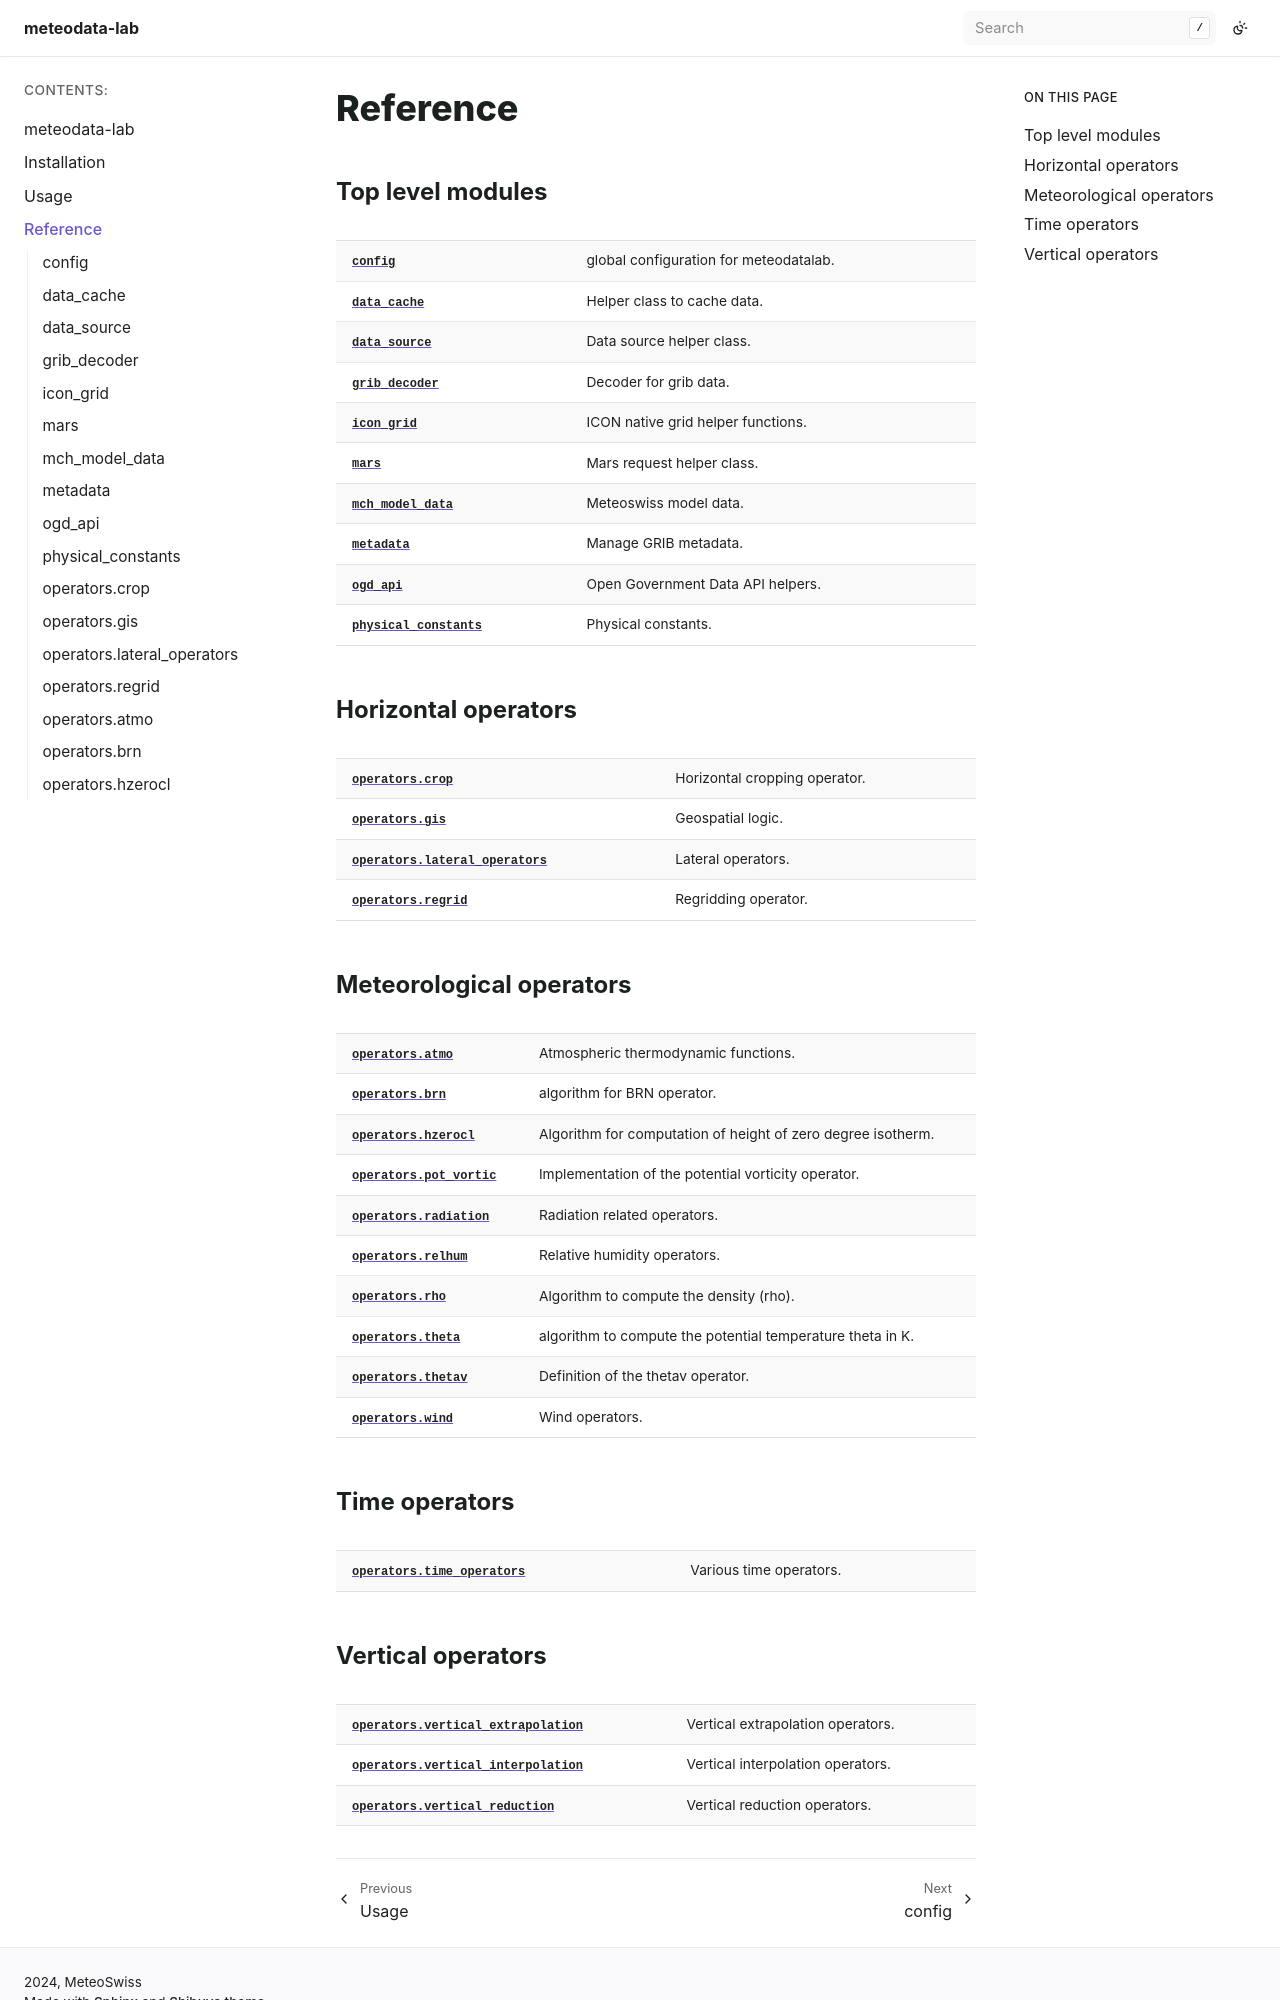

repository: MeteoSwiss/meteodata-lab · page: reference.html · generator: sphinx

Reference
=========


Top level modules
-----------------

.. currentmodule:: meteodatalab

.. autosummary::
   :toctree: generated

   config
   data_cache
   data_source
   grib_decoder
   icon_grid
   mars
   mch_model_data
   metadata
   ogd_api
   physical_constants

Horizontal operators
--------------------

.. autosummary::
   :toctree: generated

   operators.crop
   operators.gis
   operators.lateral_operators
   operators.regrid

Meteorological operators
------------------------

.. autosummary::
   :toctree: generated

   operators.atmo
   operators.brn
   operators.hzerocl
   operators.pot_vortic
   operators.radiation
   operators.relhum
   operators.rho
   operators.theta
   operators.thetav
   operators.wind

Time operators
--------------

.. autosummary::
   :toctree: generated

   operators.time_operators
